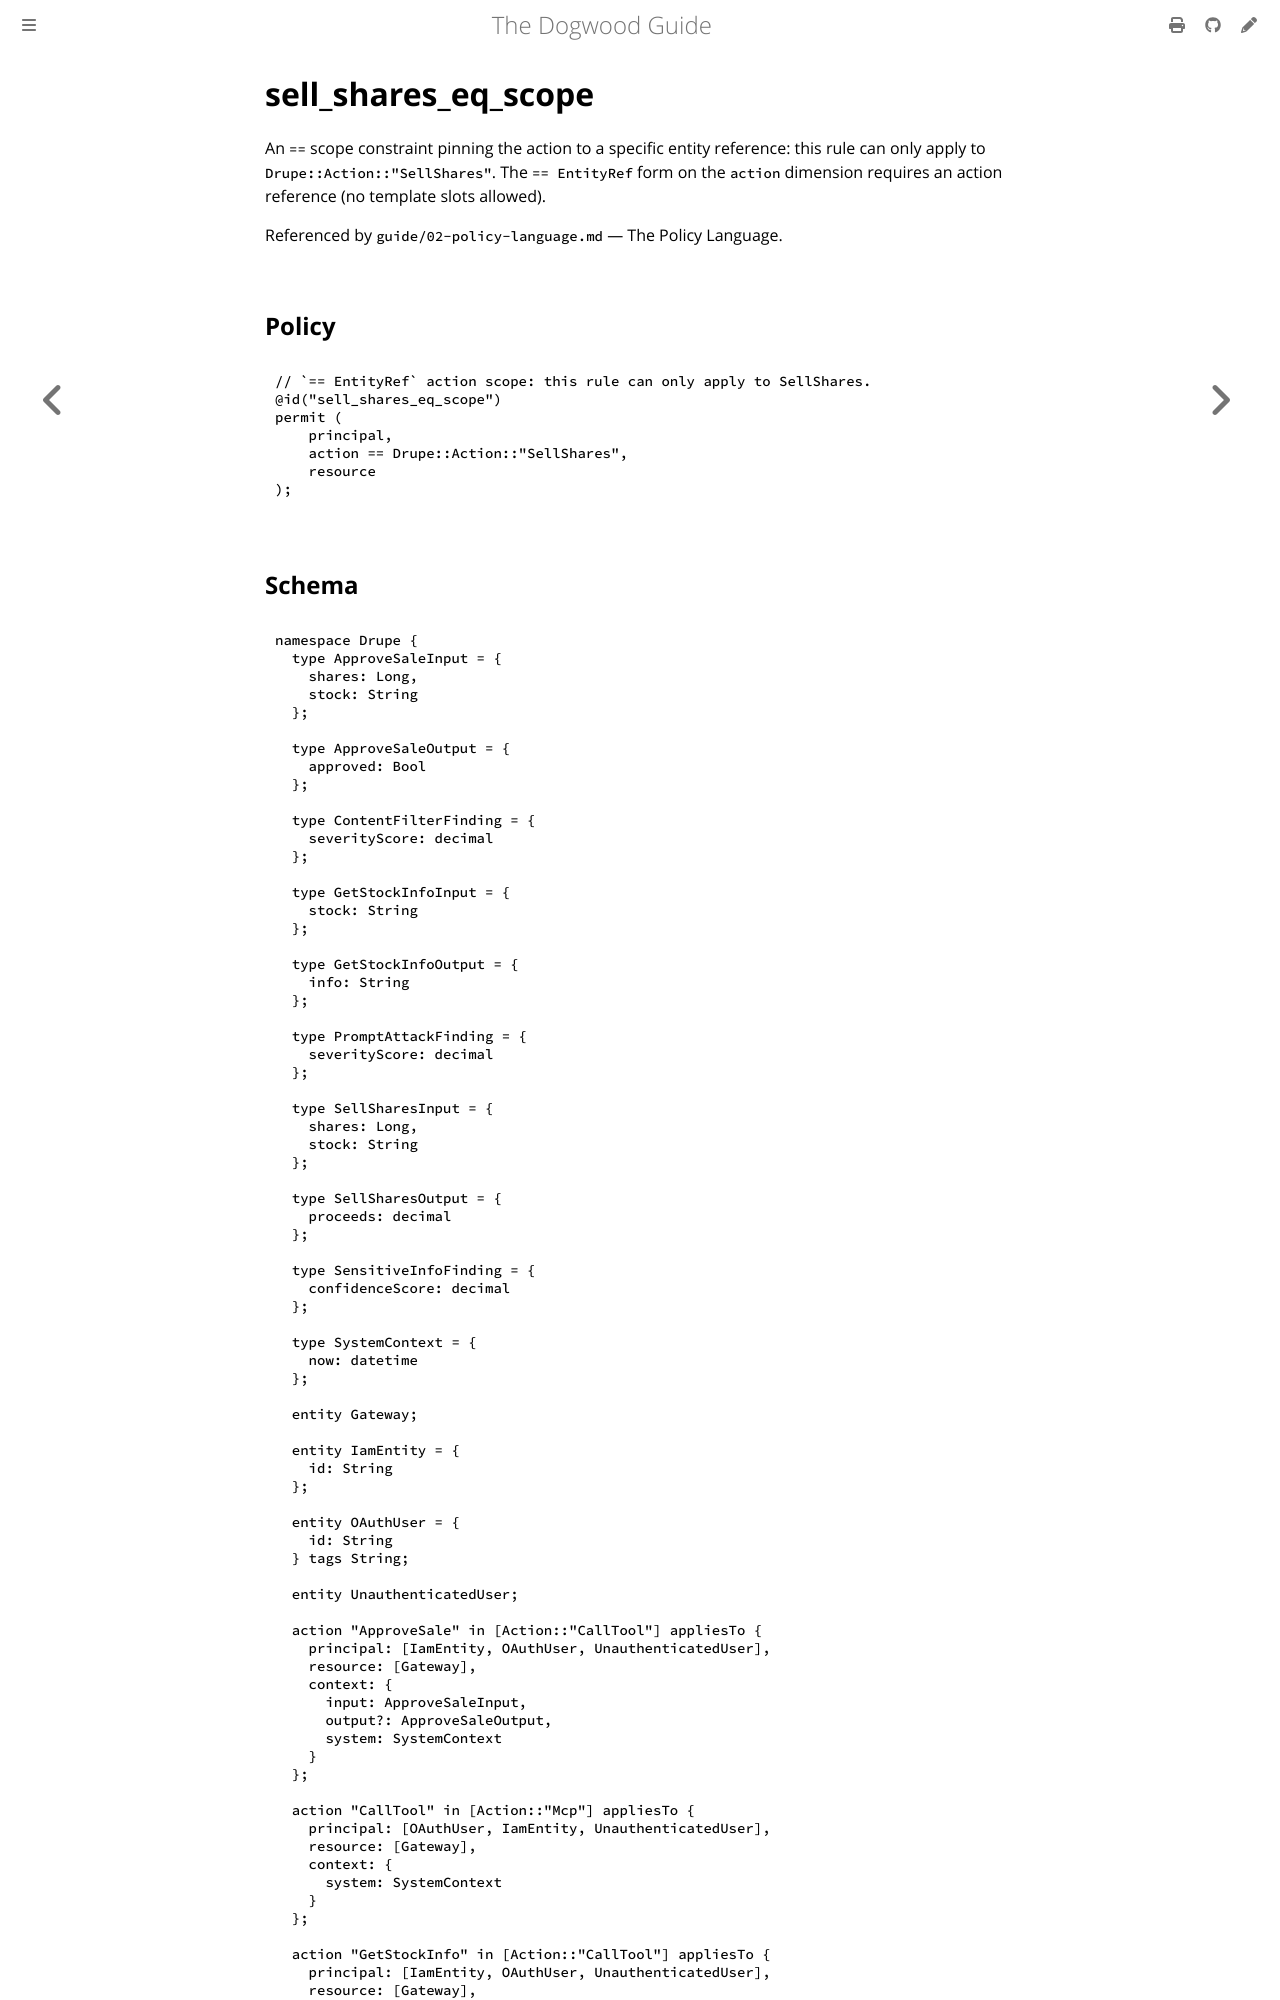

repository: edwardbenitez/dogwood-demo · page: examples/sell_shares_eq_scope.html · generator: mdbook

# sell_shares_eq_scope

An `==` scope constraint pinning the action to a specific entity reference: this
rule can only apply to `Drupe::Action::"SellShares"`. The `== EntityRef` form
on the `action` dimension requ
